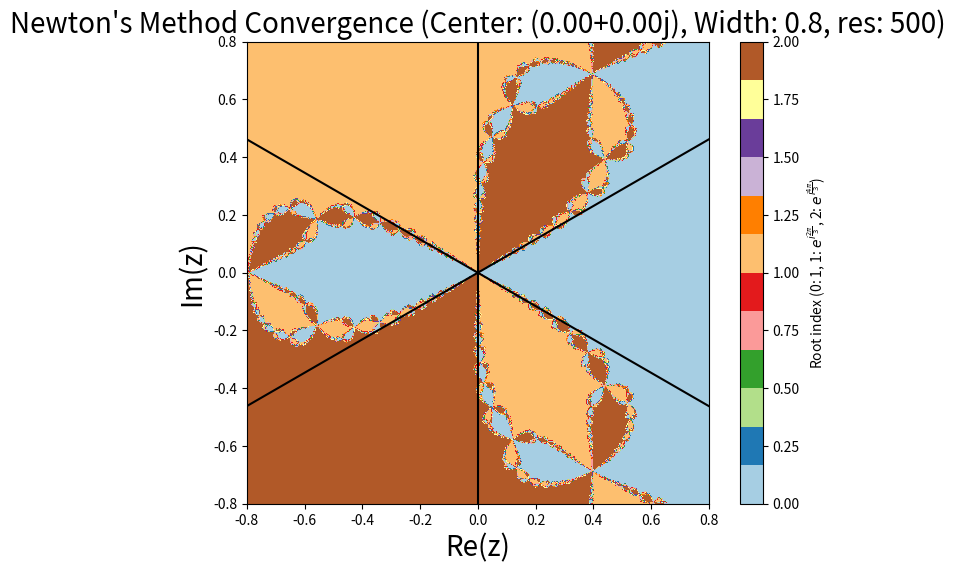

This figure's Python source:
import numpy as np
import matplotlib.pyplot as plt

def f(z):
    """
    方程 f(z) = z^3 - 1
    """
    return z**3 - 1

def f_prime(z):
    """
    方程 f'(z) = 3z^2
    """
    return 3 * z**2

def newton_method(z0, max_iter=100, tol=1e-6):
    """
    牛顿迭代法
    z0: 初始猜测值
    max_iter: 最大迭代次数
    tol: 收敛容忍度
    """
    z = z0
    for _ in range(max_iter):
        dz = f(z) / f_prime(z)
        z = z - dz
        if abs(dz) < tol:
            break
    return z

def get_convergence_region(center, width, resolution, bias=1e-5):
    """
    获取在复平面上牛顿法的收敛区域
    center: 中心点 (复数)
    width: 半宽度，表示正方形区域的范围
    resolution: 网格的分辨率
    bias: 收敛的容忍度
    """
    x_min, x_max = center.real - width, center.real + width
    y_min, y_max = center.imag - width, center.imag + width
    x_vals = np.linspace(x_min, x_max, resolution)
    y_vals = np.linspace(y_min, y_max, resolution)
    
    # 创建网格
    X, Y = np.meshgrid(x_vals, y_vals)
    Z = X + 1j * Y
    
    # 根的集合
    roots = [1, np.exp(2j * np.pi / 3), np.exp(4j * np.pi / 3)]  # 3个根
    
    # 收敛区域
    region = np.zeros(Z.shape, dtype=int)
    
    # 对每个点应用牛顿法
    for i in range(Z.shape[0]):
        for j in range(Z.shape[1]):
            z = Z[i, j]
            # 对每个初始点进行牛顿迭代
            z_final = newton_method(z, max_iter=50, tol=bias)
            # 找到收敛的根
            distances = [abs(z_final - root) for root in roots]
            region[i, j] = np.argmin(distances)  # 收敛到哪个根
    
    return region, X, Y

def plot_convergence(center, width, resolution, bias=1e-5):
    """
    可视化牛顿法收敛区域
    """
    region, X, Y = get_convergence_region(center, width, resolution, bias)
    x1 = np.linspace(center,center+width,1000)
    y1 = x1*(3**0.5)/3
    x0 = np.linspace(center,center,1000)
    x2 = np.linspace(center-width,center,1000)
    y0 = np.linspace(center,center+width,1000)
    y2 = x2*(3**0.5)/3
    y22 = -x2*(3**0.5)/3

    # 绘制收敛图
    plt.figure(figsize=(8, 6))
    plt.imshow(region, extent=(X.min(), X.max(), Y.min(), Y.max()), origin='lower', cmap='Paired')
    plt.plot(x1,y1,color = 'black')
    plt.plot(x0,y0,color = 'black')
    plt.plot(x2,y22,color = 'black')
    plt.plot(x2,y2,color = 'black')
    plt.plot(x0,-y0,color = 'black')
    plt.plot(x1,-y1,color = 'black')
    plt.colorbar(label='Root index (0: 1, 1: $e^{i\\frac{2\\pi}{3}}$, 2: $e^{i\\frac{4\\pi}{3}}$)')
    center_str = f"({center.real:.2f}{center.imag:+.2f}j)"
    
    plt.title(f"Newton's Method Convergence (Center: {center_str}, Width: {width}, res: {resolution})", fontsize=20)
      
    plt.xlabel('Re(z)',fontsize=20)
    plt.ylabel('Im(z)',fontsize=20)
    plt.show()


# 测试可视化
plot_convergence(center=0.0+0.0j, width=0.8, resolution=500, bias=1e-5)

# plot_convergence(center=-0.8+0j,width=0.25,resolution=1000)
# plot_convergence(center=-0.56+0.18j,width=0.1,resolution=1000)